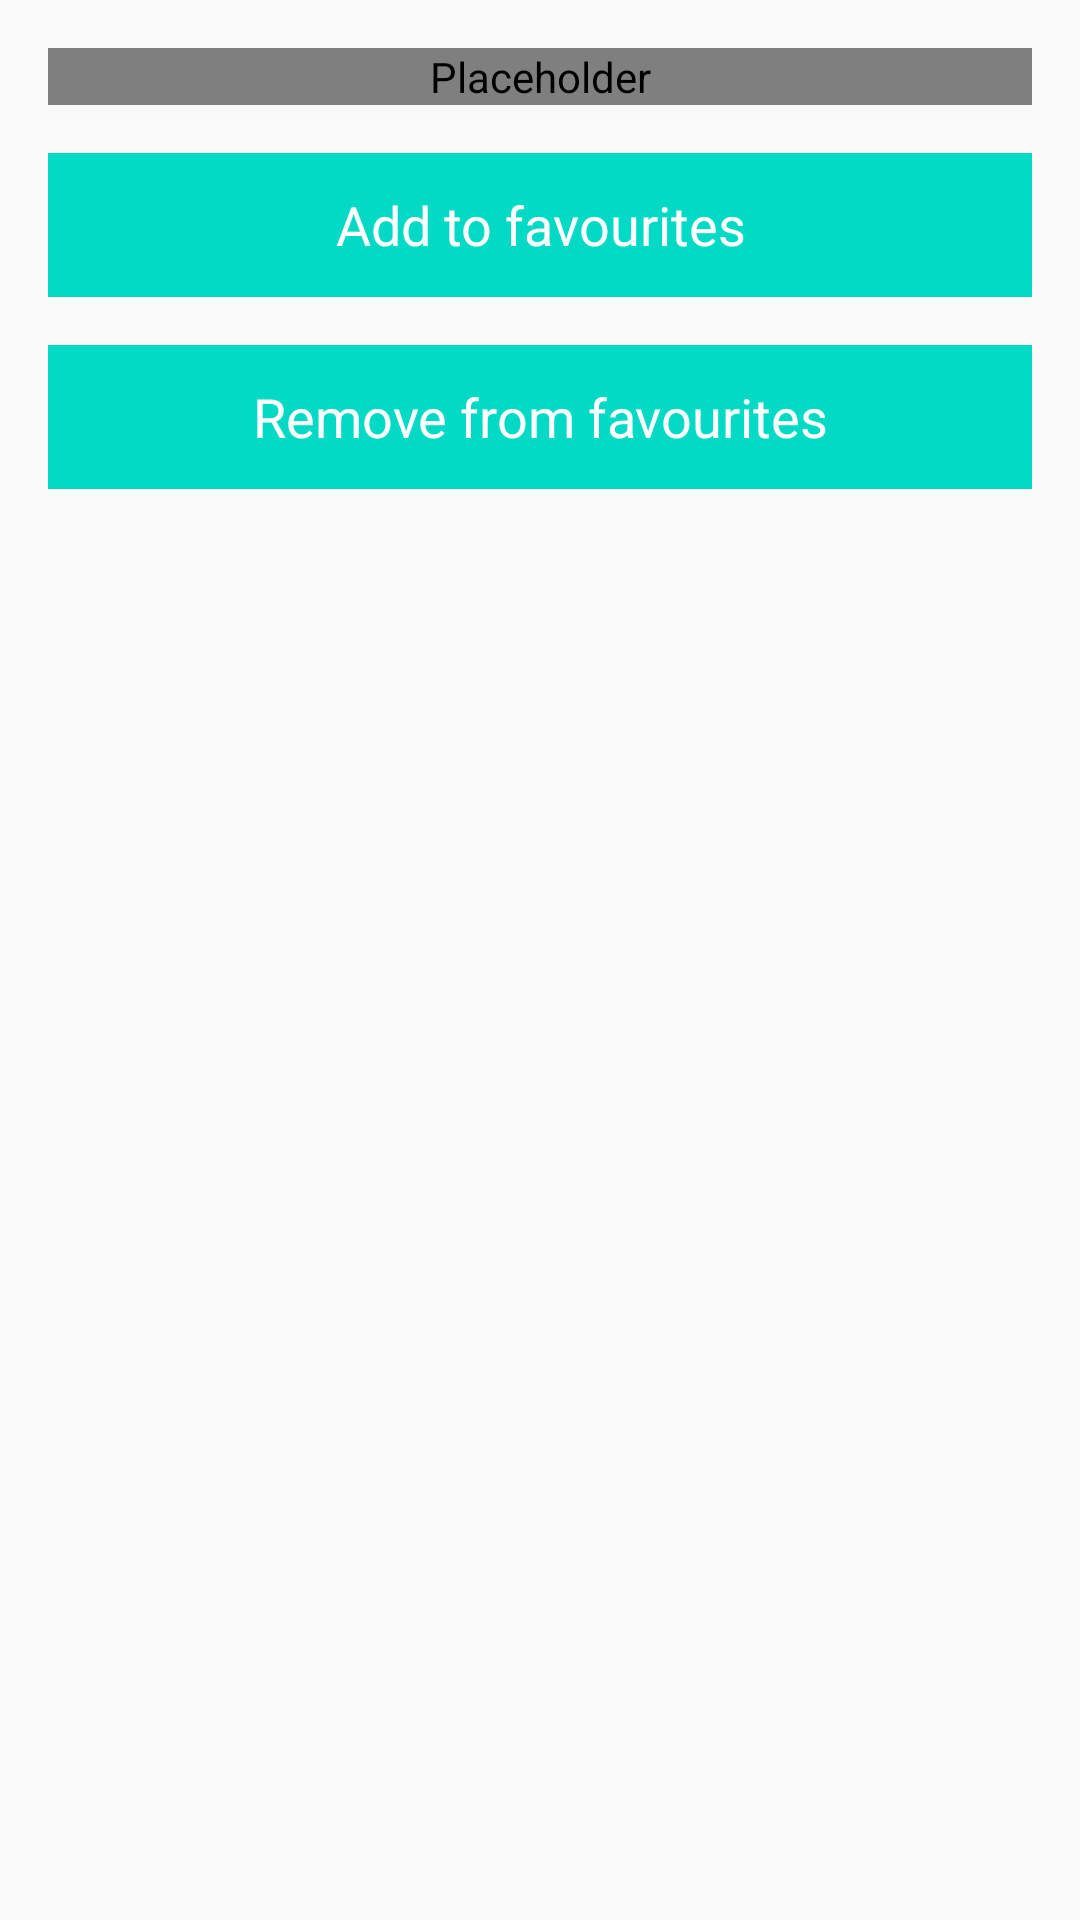

Produce the Android XML layout that renders to this screen, including the resource entries it uses.
<!-- AndroidManifest.xml: application theme AppTheme -->
<!-- res/layout/fragment_details.xml -->
<?xml version="1.0" encoding="utf-8"?>
<layout xmlns:android="http://schemas.android.com/apk/res/android"
    xmlns:app="http://schemas.android.com/apk/res-auto">

    <data>

        <import type="android.view.View" />

        <variable
            name="viewModel"
            type="com.fcgtask.viewmodel.DetailsModel" />

        <variable
            name="details"
            type="com.fcgtask.data.model.ProfileDetails" />
    </data>

    <ScrollView
        style="@style/MatchWidth"
        android:fillViewport="true"
        android:overScrollMode="never">

        <LinearLayout
            style="@style/Match"
            android:orientation="vertical"
            android:padding="@dimen/activity_margin">

            <com.fcgtask.widget.GridImage
                style="@style/MatchWidth"
                android:contentDescription="@null"
                app:imageUrl="@{details.profile_picture}" />

            <Button
                android:id="@+id/add_fav"
                style="@style/MatchWidth"
                android:layout_marginTop="@dimen/activity_margin"
                android:text="@string/add_fav"
                android:visibility="@{viewModel.isFav?View.GONE:View.VISIBLE}" />

            <Button
                android:id="@+id/remove_fav"
                style="@style/MatchWidth"
                android:layout_marginTop="@dimen/activity_margin"
                android:text="@string/remove_fav"
                android:visibility="@{viewModel.isFav?View.VISIBLE:View.GONE}" />
        </LinearLayout>
    </ScrollView>
</layout>
<!-- resources referenced by this layout -->
<resources>
  <dimen name="activity_margin">16dp</dimen>
  <string name="add_fav">Add to favourites</string>
  <string name="remove_fav">Remove from favourites</string>
  <style name="Match">
          <item name="android:layout_width">match_parent</item>
          <item name="android:layout_height">match_parent</item>
      </style>
  <style name="MatchWidth" parent="Wrap">
          <item name="android:layout_width">match_parent</item>
      </style>
  <style name="AppTheme" parent="Theme.AppCompat.Light.DarkActionBar">
          
          <item name="colorPrimary">@color/colorPrimary</item>
          <item name="colorPrimaryDark">@color/colorPrimaryDark</item>
          <item name="colorAccent">@color/colorAccent</item>
          <item name="buttonStyle">@style/Button</item>
          <item name="android:buttonStyle" tools:targetApi="21">@style/Button</item>
      </style>
  <style name="Wrap">
          <item name="android:layout_width">wrap_content</item>
          <item name="android:layout_height">wrap_content</item>
      </style>
  <style name="Button" parent="Widget.AppCompat.Button.Borderless">
          <item name="android:background">@color/colorAccent</item>
          <item name="android:foreground">?attr/selectableItemBackground</item>
          <item name="android:textAllCaps">false</item>
          <item name="android:textColor">@android:color/white</item>
          <item name="android:textAppearance">@style/TextAppearance.AppCompat.Medium</item>
      </style>
  <!-- not gathered from this repository: default colours our renderer supplied (Android Studio template values) -->
  <color name="colorPrimary">#FF6200EE</color>
  <color name="colorPrimaryDark">#FF3700B3</color>
  <color name="colorAccent">#FF03DAC5</color>
</resources>
